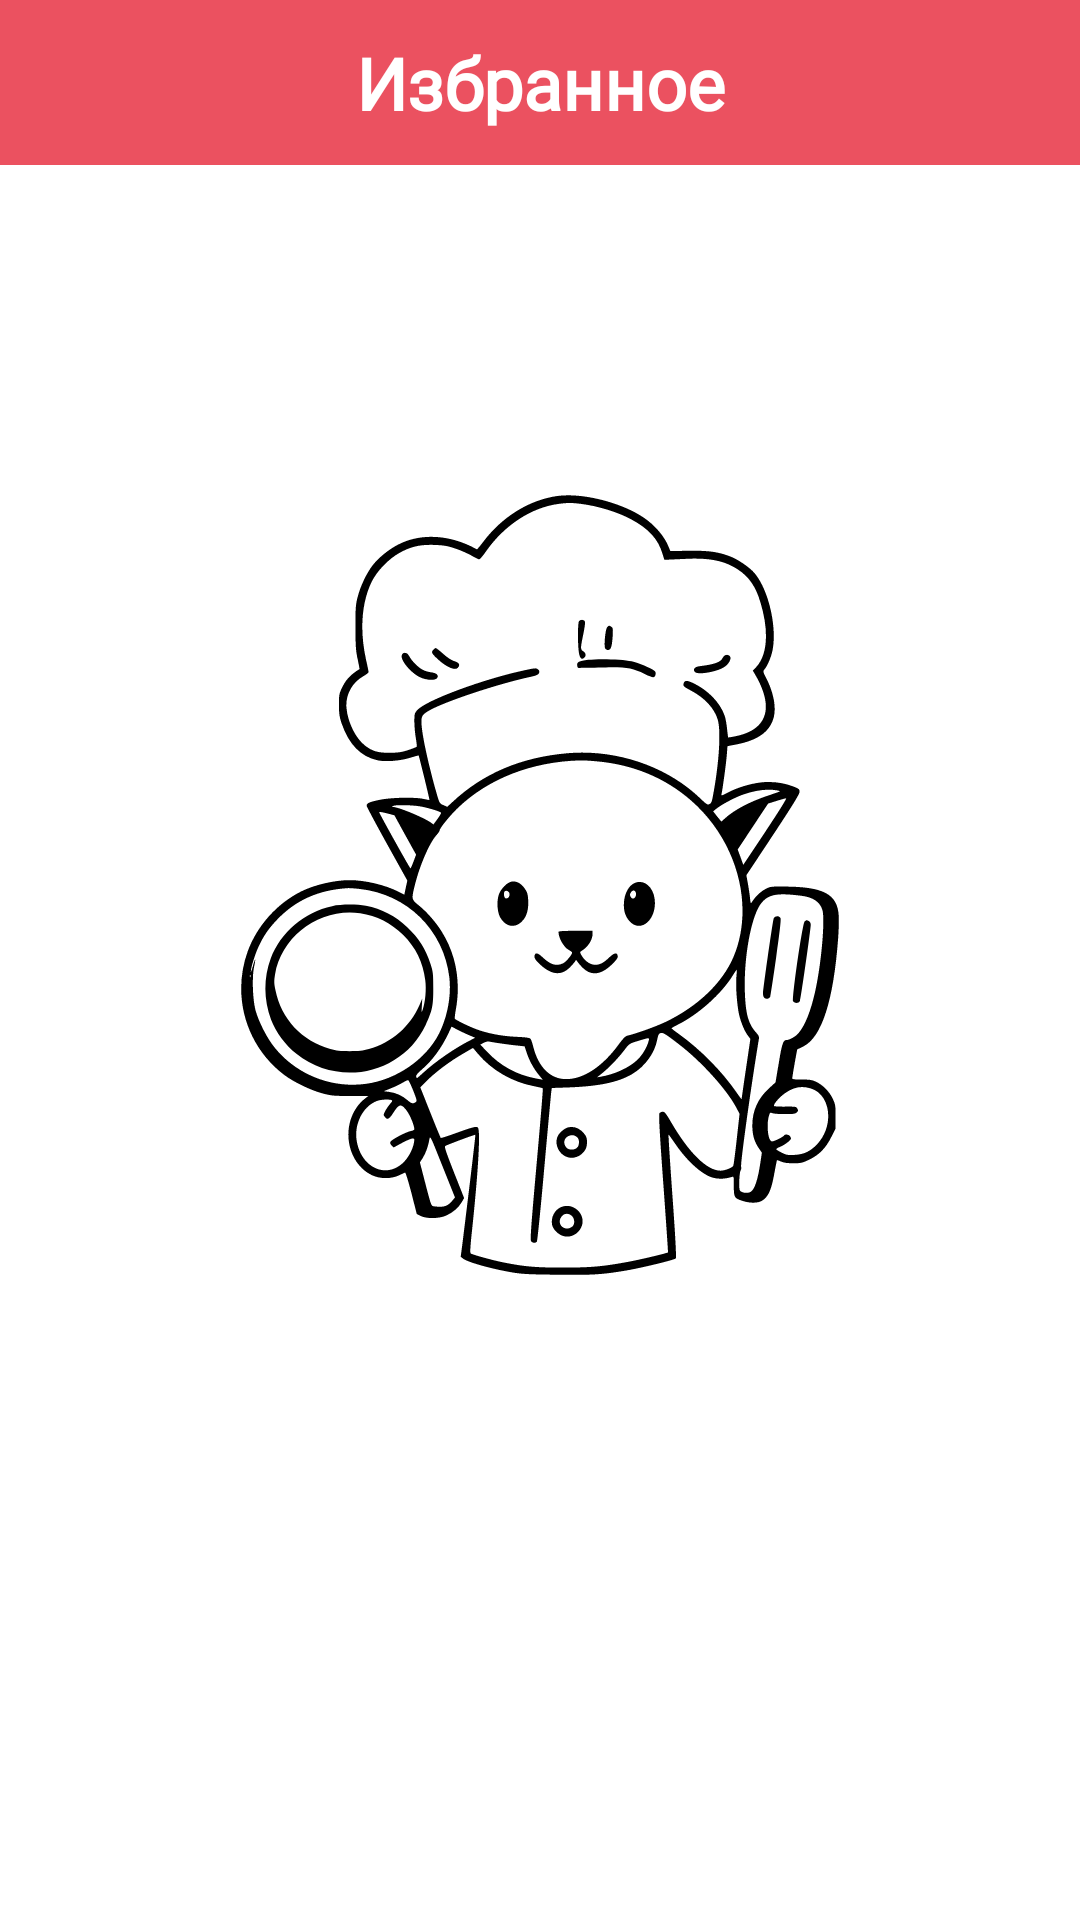

Produce the Android XML layout that renders to this screen, including the resource entries it uses.
<!-- AndroidManifest.xml: application theme Theme.EdokMobile -->
<!-- res/layout/fragment_favorite.xml -->
<?xml version="1.0" encoding="utf-8"?>
<FrameLayout xmlns:android="http://schemas.android.com/apk/res/android"
    xmlns:app="http://schemas.android.com/apk/res-auto"
    xmlns:tools="http://schemas.android.com/tools"
    android:layout_width="match_parent"
    android:layout_height="match_parent"
    tools:context=".ui.FavoriteFragment">

    <androidx.constraintlayout.widget.ConstraintLayout
        android:layout_width="match_parent"
        android:layout_height="match_parent">

        <androidx.cardview.widget.CardView
            android:id="@+id/cardFavorite"
            android:layout_width="match_parent"
            android:layout_height="55dp"
            app:cardBackgroundColor="#EB5160"
            app:cardCornerRadius="0dp"
            app:cardElevation="0dp"
            app:cardMaxElevation="0dp"
            tools:ignore="MissingConstraints">

            <TextView
                android:id="@+id/detailName"
                android:layout_width="wrap_content"
                android:layout_height="wrap_content"
                android:layout_gravity="center"
                android:fontFamily="@font/montserrat_medium"
                android:gravity="center"
                android:text="@string/favorite_title"
                android:textColor="#FFFFFF"
                android:textSize="24sp"
                android:textStyle="bold"></TextView>
        </androidx.cardview.widget.CardView>

        <ListView
            android:id="@+id/listViewFavorite"
            android:layout_width="0dp"
            android:layout_height="0dp"
            android:clickable="true"
            android:divider="?android:attr/panelBackground"
            android:dividerHeight="10dp"
            android:fadeScrollbars="true"
            android:focusable="true"
            android:scrollbars="none"
            app:layout_constraintBottom_toBottomOf="parent"
            app:layout_constraintEnd_toEndOf="parent"
            app:layout_constraintHorizontal_bias="0.0"
            app:layout_constraintStart_toStartOf="parent"
            app:layout_constraintTop_toBottomOf="@+id/cardFavorite"
            app:layout_constraintVertical_bias="0.0"
            tools:ignore="MissingConstraints">
        </ListView>

        <ImageView
            android:id="@+id/loadingAnimation"
            android:layout_width="200dp"
            android:layout_height="260dp"
            android:layout_gravity="center|center_horizontal|center_vertical"
            android:layout_marginBottom="50dp"
            android:src="@drawable/load_animation"
            app:layout_constraintBottom_toBottomOf="parent"
            app:layout_constraintEnd_toEndOf="parent"
            app:layout_constraintStart_toStartOf="parent"
            app:layout_constraintTop_toTopOf="parent"
            tools:ignore="MissingConstraints" />

    </androidx.constraintlayout.widget.ConstraintLayout>
</FrameLayout>
<!-- resources referenced by this layout -->
<resources>
  <!-- drawable load_animation: vector/xml drawable (drawable, 14327 chars, omitted) -->
  <string name="favorite_title">Избранное</string>
  <style name="Theme.EdokMobile" parent="Theme.MaterialComponents.DayNight.NoActionBar">
          
          <item name="colorPrimary">#EB5160</item>
          <item name="colorPrimaryVariant">#EB5160</item>
          <item name="colorOnPrimary">@color/white</item>
          
          <item name="colorSecondary">@color/teal_200</item>
          <item name="colorSecondaryVariant">@color/teal_700</item>
          <item name="colorOnSecondary">@color/black</item>
          
          
      </style>
  <color name="white">#FFFFFFFF</color>
  <color name="teal_200">#FF03DAC5</color>
  <color name="teal_700">#FF018786</color>
  <color name="black">#FF000000</color>
</resources>
